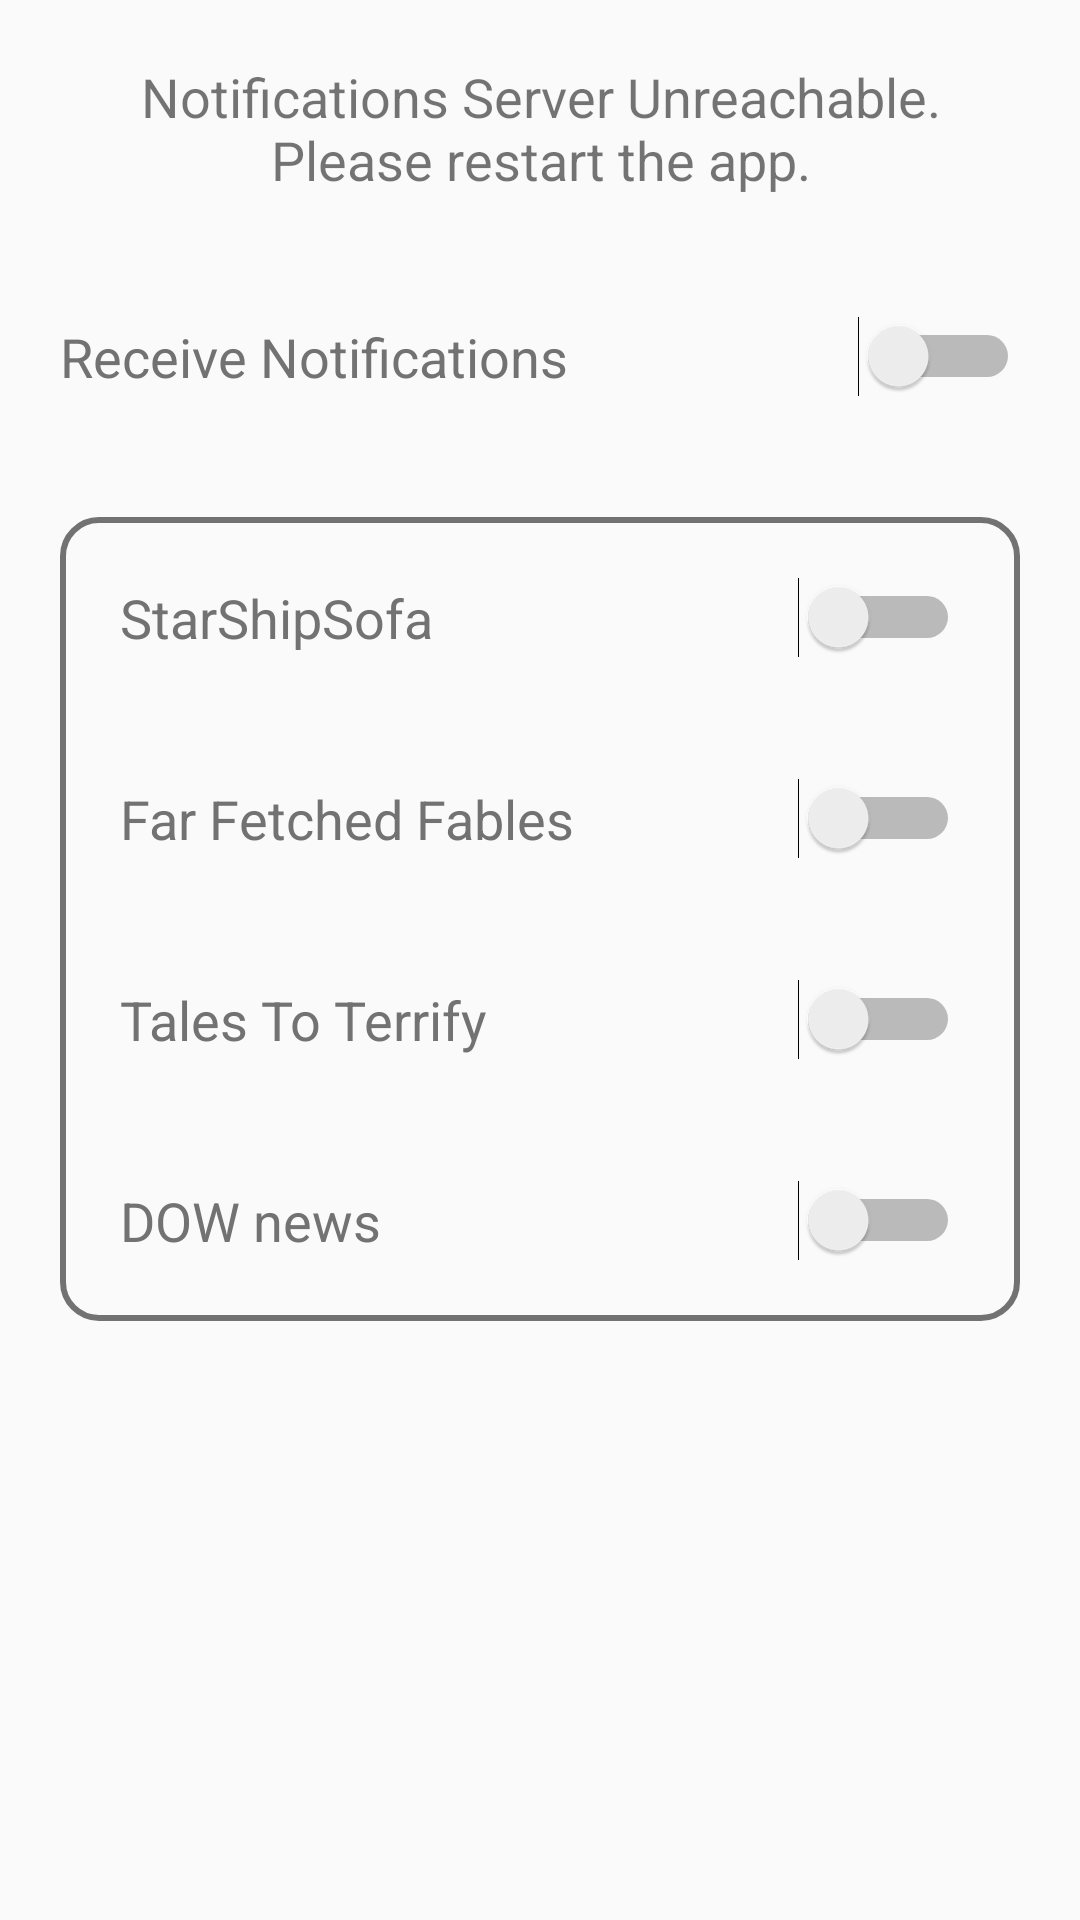

Android layout source for this screen:
<!-- AndroidManifest.xml: application theme AppTheme -->
<!-- res/layout/notifications_fragment.xml -->
<LinearLayout
    xmlns:android="http://schemas.android.com/apk/res/android"
    xmlns:app="http://schemas.android.com/apk/res-auto"
    xmlns:tools="http://schemas.android.com/tools"
    android:layout_width="match_parent"
    android:layout_height="match_parent"
    android:orientation="vertical">

    <LinearLayout
        android:id="@+id/notificationsErrorContainer"
        android:layout_width="match_parent"
        android:layout_height="wrap_content"
        android:orientation="vertical">

        <TextView
            android:layout_width="wrap_content"
            android:layout_height="wrap_content"
            android:layout_gravity="center_horizontal"
            android:layout_margin="20dip"
            android:gravity="center_horizontal"
            android:text="@string/notifications_disabled_restart"
            android:textSize="18sp"/>
    </LinearLayout>

    <LinearLayout
        android:id="@+id/notificationsUiContainer"
        android:layout_width="match_parent"
        android:layout_height="match_parent"
        android:orientation="vertical">

        <Switch
            android:id="@+id/notificationsReceive"
            style="@style/notificationSwitch"
            android:text="Receive Notifications"/>

        <LinearLayout
            android:id="@+id/notificationsTopicsContainer"
            android:layout_width="match_parent"
            android:background="@drawable/rounded_background"
            android:layout_height="wrap_content"
            android:layout_margin="20dip"
            android:orientation="vertical">

            <Switch
                android:id="@+id/notificationsSSS"
                style="@style/notificationSwitch"
                android:text="StarShipSofa"/>

            <Switch
                android:id="@+id/notificationsFFF"
                style="@style/notificationSwitch"
                android:text="Far Fetched Fables"/>

            <Switch
                android:id="@+id/notificationsTTT"
                style="@style/notificationSwitch"
                android:text="Tales To Terrify"/>

            <Switch
                android:id="@+id/notificationsGlobal"
                style="@style/notificationSwitch"
                android:text="DOW news"/>

        </LinearLayout>
    </LinearLayout>
</LinearLayout>
<!-- resources referenced by this layout -->
<resources>
  <!-- drawable rounded_background (drawable) -->
  <?xml version="1.0" encoding="utf-8"?>
  <layer-list
      xmlns:android="http://schemas.android.com/apk/res/android">
      <item>
          <shape
              android:shape="rectangle">
              <corners
                  android:radius="12dip"/>
              <stroke
                  android:width="2dip"
                  android:color="@color/colorTextSecondary"/>
          </shape>
      </item>
  
  </layer-list>
  <string name="notifications_disabled_restart">Notifications Server Unreachable.\nPlease restart the app.</string>
  <style name="notificationSwitch">
          <item name="android:layout_width">match_parent</item>
          <item name="android:layout_height">wrap_content</item>
          <item name="android:layout_margin">20dp</item>
          <item name="android:textSize">18sp</item>
          <item name="android:textColor">@color/colorTextSecondary</item>
      </style>
  <style name="AppTheme" parent="Theme.AppCompat.Light.NoActionBar">
          <item name="colorPrimaryDark">@color/colorPrimaryDark</item>
          <item name="colorPrimary">@color/colorPrimary</item>
          <item name="colorAccent">@color/colorAccent</item>
          <item name="android:textColorPrimary">@color/colorTextPrimary</item>
          <item name="android:textColorSecondary">@color/colorTextSecondary</item>
      </style>
  <color name="colorTextSecondary">#727272</color>
  <color name="colorPrimaryDark">#455A64</color>
  <color name="colorPrimary">#607D8B</color>
  <color name="colorAccent">#00EAFF</color>
  <color name="colorTextPrimary">#212121</color>
</resources>
